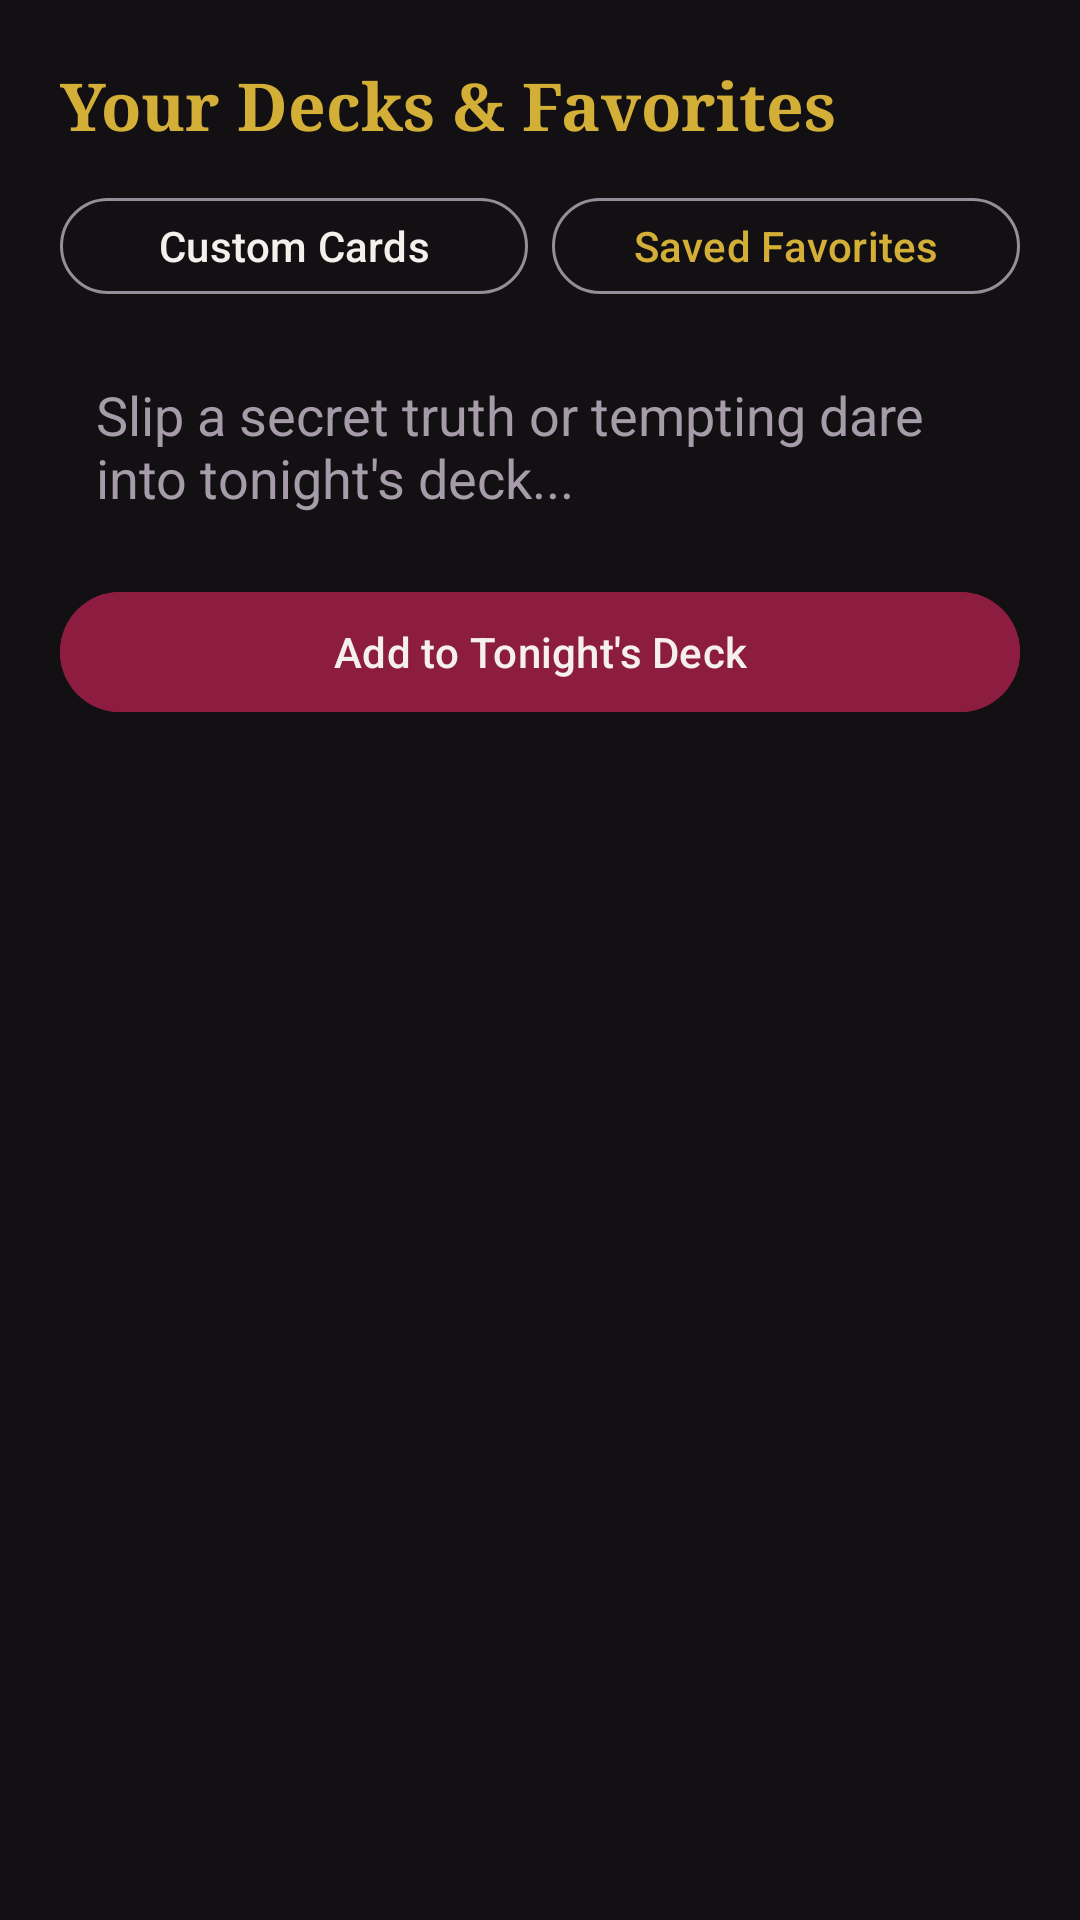

Here is an Android app screen rendered from its layout file. Give the layout XML and the strings, colors and styles it references.
<!-- AndroidManifest.xml: application theme Theme.VelvetCouplesGame -->
<!-- res/layout/fragment_deck.xml -->
<?xml version="1.0" encoding="utf-8"?>
<LinearLayout xmlns:android="http://schemas.android.com/apk/res/android"
    android:layout_width="match_parent"
    android:layout_height="match_parent"
    android:background="?attr/velvetBg"
    android:orientation="vertical"
    android:padding="20dp">

    <TextView
        android:layout_width="wrap_content"
        android:layout_height="wrap_content"
        android:fontFamily="serif"
        android:text="@string/deck_title"
        android:textColor="?attr/velvetAccent"
        android:textSize="22sp"
        android:textStyle="bold" />

    <LinearLayout
        android:layout_width="match_parent"
        android:layout_height="wrap_content"
        android:layout_marginTop="12dp"
        android:orientation="horizontal">

        <com.google.android.material.button.MaterialButton
            android:id="@+id/btn_tab_custom"
            style="@style/Widget.Material3.Button.OutlinedButton"
            android:layout_width="0dp"
            android:layout_height="40dp"
            android:layout_weight="1"
            android:text="@string/deck_tab_custom"
            android:textColor="?attr/velvetTextPrimary" />

        <com.google.android.material.button.MaterialButton
            android:id="@+id/btn_tab_favorites"
            style="@style/Widget.Material3.Button.OutlinedButton"
            android:layout_width="0dp"
            android:layout_height="40dp"
            android:layout_marginStart="8dp"
            android:layout_weight="1"
            android:text="@string/deck_tab_favorites"
            android:textColor="?attr/velvetAccent" />
    </LinearLayout>

    <LinearLayout
        android:id="@+id/layout_custom_creator"
        android:layout_width="match_parent"
        android:layout_height="wrap_content"
        android:orientation="vertical">

        <EditText
            android:id="@+id/et_custom_prompt"
            android:layout_width="match_parent"
            android:layout_height="wrap_content"
            android:layout_marginTop="12dp"
            android:background="@drawable/bg_card_velvet"
            android:hint="@string/hint_custom_prompt"
            android:minLines="2"
            android:padding="12dp"
            android:textColor="?attr/velvetTextPrimary"
            android:textColorHint="?attr/velvetTextMuted" />

        <com.google.android.material.button.MaterialButton
            android:id="@+id/btn_add_custom"
            android:layout_width="match_parent"
            android:layout_height="wrap_content"
            android:layout_marginTop="10dp"
            android:backgroundTint="?attr/velvetPrimary"
            android:text="@string/btn_add_custom_card"
            android:textColor="?attr/velvetTextPrimary" />
    </LinearLayout>

    <TextView
        android:id="@+id/tv_deck_empty"
        android:layout_width="match_parent"
        android:layout_height="wrap_content"
        android:layout_marginTop="24dp"
        android:gravity="center"
        android:text="@string/deck_favorites_empty"
        android:textColor="?attr/velvetTextMuted"
        android:textSize="14sp"
        android:visibility="gone" />

    <androidx.recyclerview.widget.RecyclerView
        android:id="@+id/rv_custom_tasks"
        android:layout_width="match_parent"
        android:layout_height="0dp"
        android:layout_marginTop="14dp"
        android:layout_weight="1" />

    <androidx.recyclerview.widget.RecyclerView
        android:id="@+id/rv_favorite_tasks"
        android:layout_width="match_parent"
        android:layout_height="0dp"
        android:layout_marginTop="14dp"
        android:layout_weight="1"
        android:visibility="gone" />
</LinearLayout>
<!-- resources referenced by this layout -->
<resources>
  <string name="btn_add_custom_card">Add to Tonight\'s Deck</string>
  <string name="deck_favorites_empty">Tap Save Favorite on any card that makes sparks fly to keep it here.</string>
  <string name="deck_tab_custom">Custom Cards</string>
  <string name="deck_tab_favorites">Saved Favorites</string>
  <string name="deck_title">Your Decks &amp; Favorites</string>
  <string name="hint_custom_prompt">Slip a secret truth or tempting dare into tonight\'s deck...</string>
  <style name="Theme.VelvetCouplesGame" parent="Theme.VelvetCouplesGame.VelvetNoir" />
  <style name="Theme.VelvetCouplesGame.VelvetNoir" parent="Theme.VelvetCouplesGame.Base">
          <item name="velvetBg">@color/velvet_bg</item>
          <item name="velvetSurface">@color/velvet_surface</item>
          <item name="velvetSurfaceElevated">@color/velvet_surface_elevated</item>
          <item name="velvetPrimary">@color/velvet_crimson</item>
          <item name="velvetAccent">@color/velvet_gold</item>
          <item name="velvetAccentStroke">@color/velvet_stroke</item>
          <item name="velvetTextPrimary">@color/velvet_ivory</item>
          <item name="velvetTextMuted">@color/velvet_muted</item>
      </style>
  <style name="Theme.VelvetCouplesGame.Base" parent="Theme.Material3.Dark.NoActionBar">
          <item name="android:windowBackground">?attr/velvetBg</item>
          <item name="android:statusBarColor">?attr/velvetBg</item>
          <item name="android:navigationBarColor">?attr/velvetSurface</item>
          <item name="colorPrimary">?attr/velvetPrimary</item>
          <item name="colorOnPrimary">?attr/velvetTextPrimary</item>
          <item name="colorSecondary">?attr/velvetAccent</item>
          <item name="colorOnSecondary">?attr/velvetBg</item>
          <item name="colorSurface">?attr/velvetSurface</item>
          <item name="colorOnSurface">?attr/velvetTextPrimary</item>
      </style>
  <color name="velvet_bg">#121013</color>
  <color name="velvet_surface">#1D1820</color>
  <color name="velvet_surface_elevated">#28212C</color>
  <color name="velvet_crimson">#8C1D40</color>
  <color name="velvet_gold">#D4AF37</color>
  <color name="velvet_stroke">#40D4AF37</color>
  <color name="velvet_ivory">#F5F0EB</color>
  <color name="velvet_muted">#A69BA8</color>
</resources>
